Run: headless pygame with SDL's dummy video driver; simulated clock (each Clock.tick advances the game by its frame time, no real sleeping); random seed 0; keys injected as events and as key.get_pressed() state; no mouse input.
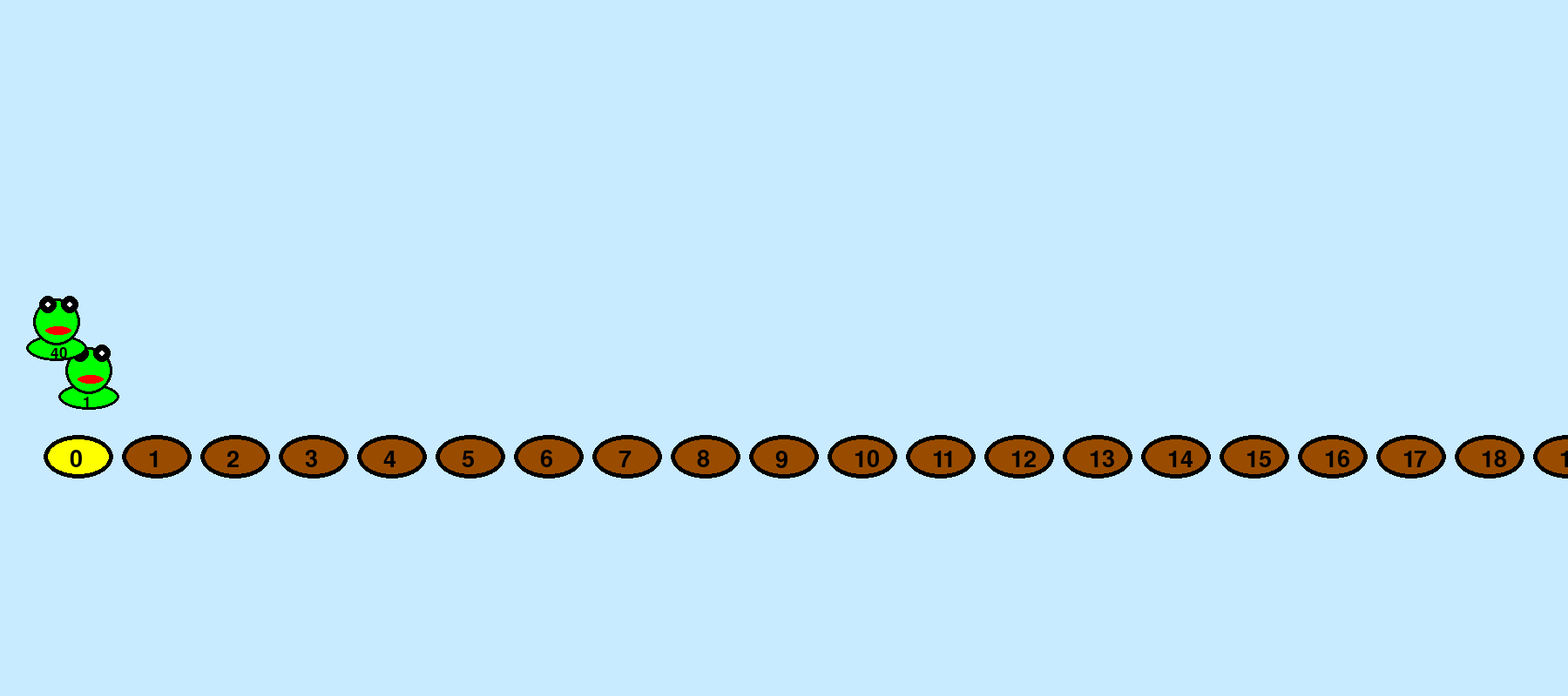
Frame 1 of 4 · flips 1–60 · no input
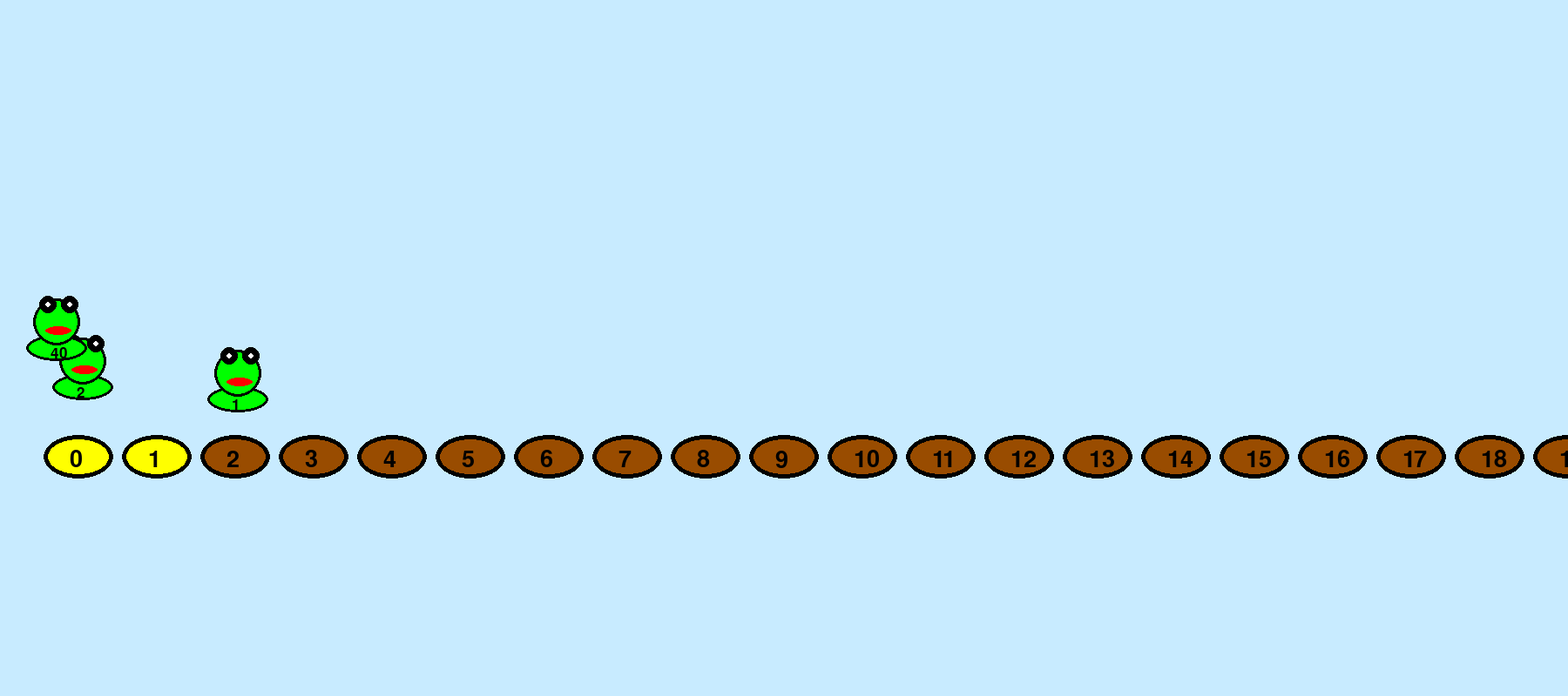
Frame 2 of 4 · flips 61–180 · tapped SPACE, RETURN · held RIGHT (→), D
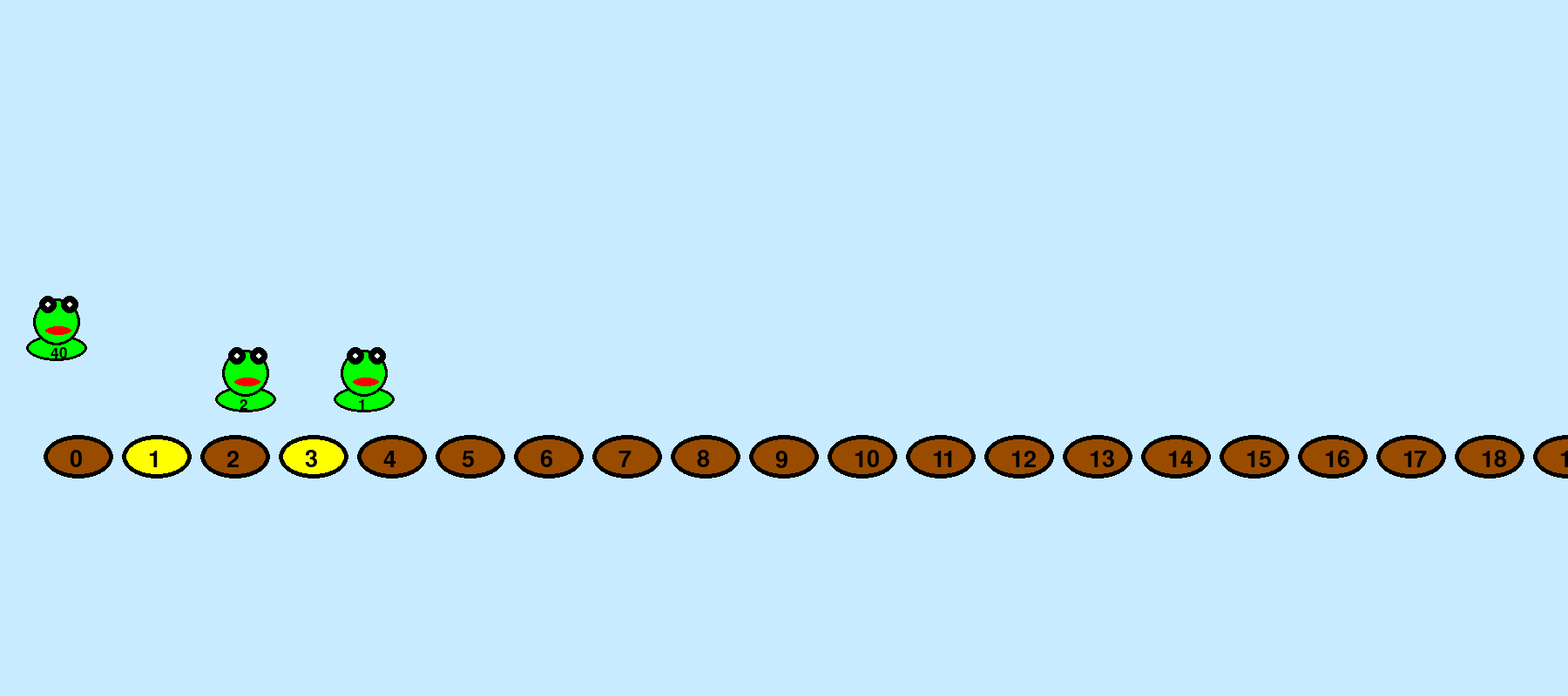
Frame 3 of 4 · flips 181–300 · held DOWN (↓), S
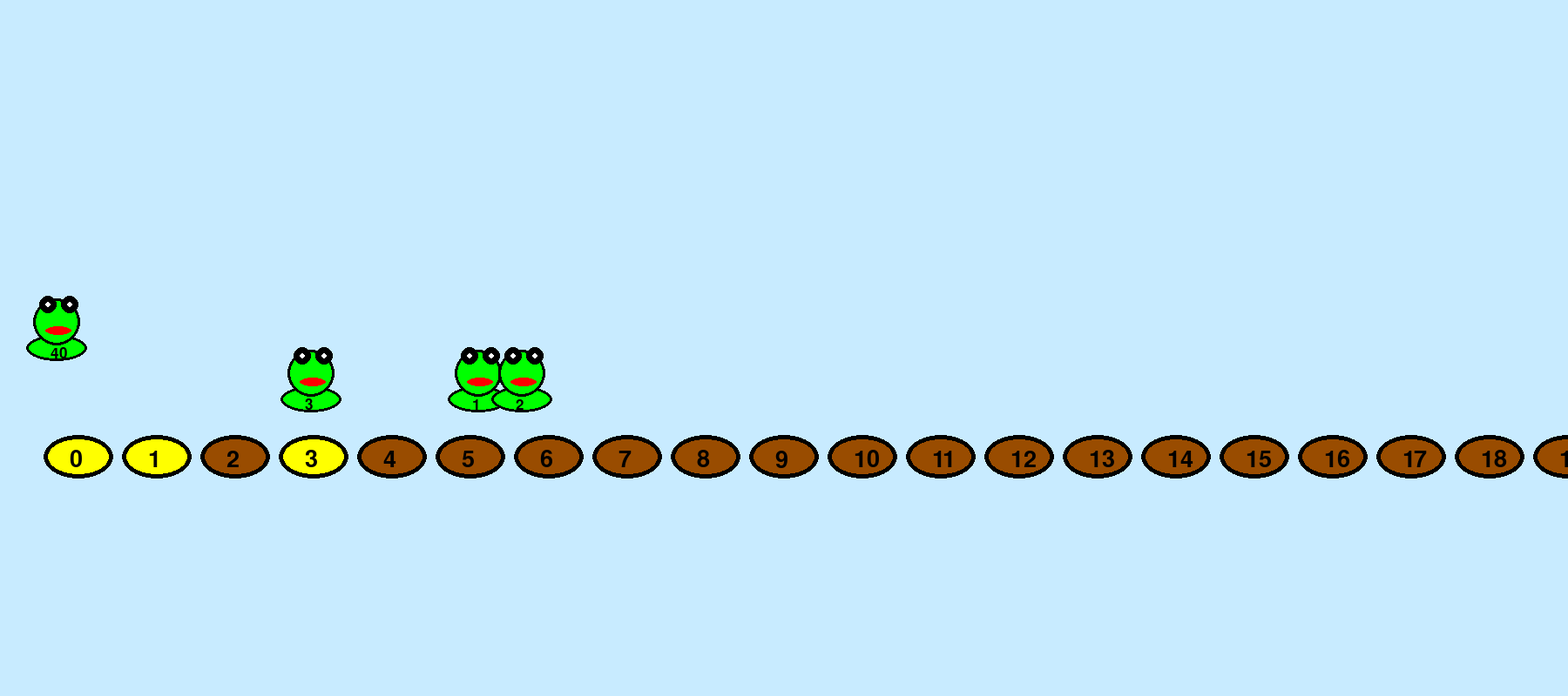
Frame 4 of 4 · flips 301–420 · held LEFT (←), A, UP (↑), W

The pygame program that drew these frames:

import pygame
import sys

pygame.init()
screen_width, screen_height = 1800, 800
screen = pygame.display.set_mode((screen_width, screen_height))
pygame.display.set_caption("Frogs and Stones")
clock = pygame.time.Clock()
colors = {
    'frog_color': (0, 255, 0),
    'stone_color': (153, 76, 0),
    'yellow_color': (255, 255, 0),
    'background_color': (200, 235, 255),
    'black': (0, 0, 0),
    'white': (255, 255, 255),
    'red': (255, 0, 0)
}

num_stones = 40
stone_width, stone_height = 80, 50
stones = []
stone_states = []  

for i in range(num_stones):
    x = i * (stone_width + 10) + 50
    y = screen_height - 300
    stones.append(pygame.Rect(x, y, stone_width, stone_height))
    stone_states.append(False) 


num_frogs = 40
frogs = []
frog_positions = []
frog_start_delay = []  

for i in range(num_frogs):
    x = 50
    y = screen_height - 400
    frogs.append((x, y))
    frog_positions.append(0)  
    frog_start_delay.append(i * 10)  


def create_the_frog(x, y,index):
    pygame.draw.ellipse(screen, colors['frog_color'], (x - 20, y - 15, 70, 30))
    pygame.draw.ellipse(screen, colors['black'], (x - 20, y - 15, 70, 30), 3)
    pygame.draw.circle(screen, colors['frog_color'], (x + 15, y - 30), 27)
    pygame.draw.ellipse(screen, colors['red'], (x + 2, y - 25, 30, 10))
    pygame.draw.circle(screen, colors['black'], (x + 15, y - 30), 27, 3)
    pygame.draw.circle(screen, colors['black'], (x + 5, y - 50), 10)
    pygame.draw.circle(screen, colors['black'], (x + 30, y - 50), 10)
    pygame.draw.circle(screen, colors['white'], (x + 5, y - 50), 3)
    pygame.draw.circle(screen, colors['white'], (x + 30, y - 50), 3)
    font=pygame.font.Font(None,25)
    text=font.render(f'{index}',True,colors['black'])
    screen.blit(text,(x+8,y-2))


def draw():
    screen.fill(colors['background_color'])
    for i, stone in enumerate(stones):
        color = colors['yellow_color'] if stone_states[i] else colors['stone_color']
        pygame.draw.ellipse(screen, color, stone)
        pygame.draw.ellipse(screen,colors['black'],stone,5)
        font = pygame.font.Font(None, 40)
        text = font.render(f'{i}', True, colors['black'])  
        screen.blit(text, (stone.x + 30, stone.y + 15))
    index=1
    for x, y in frogs:
        create_the_frog(x, y,index)
        index+=1

    pygame.display.flip()


def update():
    for i in range(num_frogs):
        if frog_start_delay[i] >0:
            frog_start_delay[i] -= 1
            continue

        x, y = frogs[i] #the position
        current_position = frog_positions[i]

        if current_position < num_stones:
            #the next stone of the frog
            target_index = current_position
            target_x = stones[target_index].x + stone_width // 2
            target_y = stones[target_index].y - 40

           
            new_x = x + (target_x - x) // 2 
            new_y = y + (target_y - y) // 2
            frogs[i] = (new_x, new_y)

            
            if abs(new_x - target_x) < 5 and abs(new_y - target_y) < 5:
                stone_states[target_index] = not stone_states[target_index]
                frog_positions[i] += i + 1 #each frog jump according to her index  

frame_counter = 0
while True:
    for event in pygame.event.get():
        if event.type == pygame.QUIT:
            pygame.quit()
            sys.exit()

    
    frame_counter += 1
    if frame_counter % 15 == 0:  
        update()

    draw()
    clock.tick(100)
